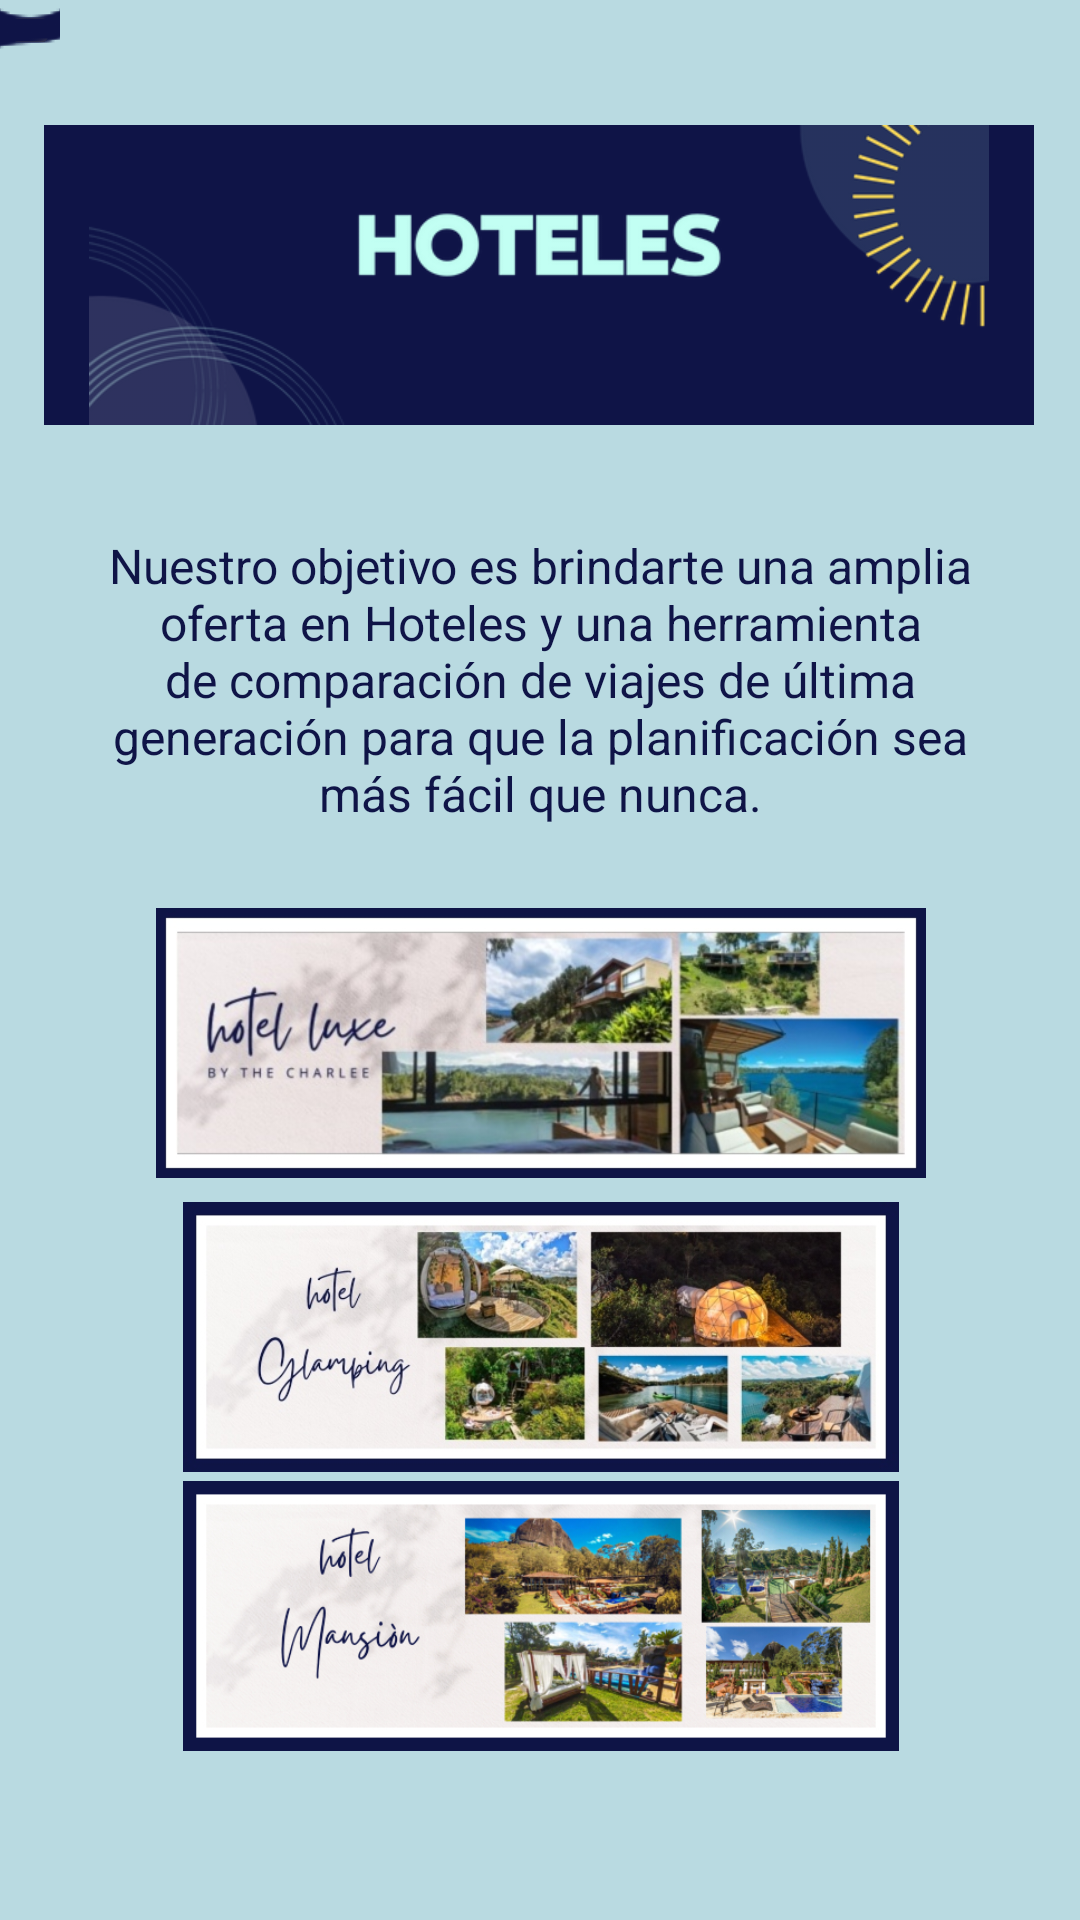

Layout XML and referenced resources for this Android screen:
<!-- AndroidManifest.xml: application theme Theme.AppCompat -->
<!-- res/layout/activity_hoteles_home.xml -->
<?xml version="1.0" encoding="utf-8"?>
<androidx.constraintlayout.widget.ConstraintLayout xmlns:android="http://schemas.android.com/apk/res/android"
    xmlns:app="http://schemas.android.com/apk/res-auto"
    xmlns:tools="http://schemas.android.com/tools"
    android:layout_width="match_parent"
    android:layout_height="match_parent"
    android:background="@color/color1"
    tools:context=".HotelesHome">


    <ImageView
        android:id="@+id/titulo"
        android:layout_width="match_parent"
        android:layout_height="wrap_content"
        android:src="@drawable/hotelesbanner"
        android:background="@color/color6"
        app:layout_constraintBottom_toBottomOf="parent"
        app:layout_constraintEnd_toEndOf="parent"
        app:layout_constraintHeight="100dp"
        app:layout_constraintHorizontal_bias="0.493"
        app:layout_constraintStart_toStartOf="parent"
        app:layout_constraintTop_toTopOf="parent"
        app:layout_constraintVertical_bias="0.077"
        app:layout_constraintWidth="330dp" />

    <TextView
        android:id="@+id/descripcion"
        android:layout_width="match_parent"
        android:layout_height="wrap_content"
        app:layout_constraintTop_toBottomOf="@id/titulo"
        app:layout_constraintStart_toStartOf="parent"
        app:layout_constraintEnd_toEndOf="parent"
        app:layout_constraintBottom_toBottomOf="parent"
        android:text="@string/resenahoteles"
        app:layout_constraintVertical_bias="0.09"
        android:textAlignment="center"
        android:layout_marginHorizontal="30dp"
        android:textSize="16dp"
        android:textColor="@color/color6"
        />

    <ImageView
        android:id="@+id/imagen1"
        android:layout_width="match_parent"
        android:layout_height="wrap_content"
        app:layout_constraintTop_toBottomOf="@+id/descripcion"
        app:layout_constraintStart_toStartOf="parent"
        app:layout_constraintEnd_toEndOf="parent"
        app:layout_constraintBottom_toBottomOf="parent"
        android:src="@drawable/hotelluxeok"
        app:layout_constraintVertical_bias="0.1"
        app:layout_constraintWidth="570dp"
        app:layout_constraintHeight="90dp"
        />

    <ImageView
        android:id="@+id/imagen2"
        android:layout_width="match_parent"
        android:layout_height="wrap_content"
        app:layout_constraintTop_toBottomOf="@id/imagen1"
        app:layout_constraintStart_toStartOf="parent"
        app:layout_constraintEnd_toEndOf="parent"
        app:layout_constraintBottom_toBottomOf="parent"
        android:src="@drawable/hotelglampingok"
        app:layout_constraintVertical_bias="0.05"
        app:layout_constraintWidth="570dp"
        app:layout_constraintHeight="90dp"
        />


    <ImageView
        android:id="@+id/imagen3"
        android:layout_width="match_parent"
        android:layout_height="wrap_content"
        app:layout_constraintTop_toBottomOf="@id/imagen2"
        app:layout_constraintStart_toStartOf="parent"
        app:layout_constraintEnd_toEndOf="parent"
        app:layout_constraintBottom_toBottomOf="parent"
        android:src="@drawable/hotelmansionok"
        app:layout_constraintVertical_bias="0.05"
        app:layout_constraintWidth="570dp"
        app:layout_constraintHeight="90dp"
        />


    <ImageButton
        android:layout_width="20dp"
        android:layout_height="20dp"
        android:src="@drawable/boton"
        tools:layout_editor_absoluteX="60dp"
        tools:layout_editor_absoluteY="375dp"
        tools:ignore="MissingConstraints" />
    <ImageButton
        android:layout_width="20dp"
        android:layout_height="20dp"
        android:src="@drawable/boton"
        tools:layout_editor_absoluteX="65dp"
        tools:layout_editor_absoluteY="475dp"
        tools:ignore="MissingConstraints" />
    <ImageButton
        android:layout_width="20dp"
        android:layout_height="20dp"
        android:src="@drawable/boton"
        tools:layout_editor_absoluteX="65dp"
        tools:layout_editor_absoluteY="575dp"
        tools:ignore="MissingConstraints" />


    <Button
        android:id="@+id/botonhoteles"
        android:layout_width="200dp"
        android:layout_height="50dp"
        android:layout_marginHorizontal="200dp"
        android:layout_marginBottom="10dp"
        android:background="@color/color6"
        android:gravity="center"
        android:text="¡Ver más!"
        android:textColor="@color/white"
        android:textSize="22dp"
        app:layout_constraintBottom_toBottomOf="parent"
        app:layout_constraintEnd_toEndOf="parent"
        app:layout_constraintHorizontal_bias="0.497"
        app:layout_constraintStart_toStartOf="parent"
        app:layout_constraintTop_toBottomOf="@+id/imagen2"
        app:layout_constraintVertical_bias="0.782" />


</androidx.constraintlayout.widget.ConstraintLayout>
<!-- resources referenced by this layout -->
<resources>
  <item name="color1" type="color">#b9dae1</item>
  <item name="color6" type="color">#0f1447</item>
  <color name="white">#FFFFFFFF</color>
  <!-- drawable boton: png bitmap (drawable, 7118 bytes) -->
  <!-- drawable hotelesbanner: png bitmap (drawable, 46263 bytes) -->
  <!-- drawable hotelglampingok: jpg bitmap (drawable, 91471 bytes) -->
  <!-- drawable hotelluxeok: jpg bitmap (drawable, 63918 bytes) -->
  <!-- drawable hotelmansionok: jpg bitmap (drawable, 185001 bytes) -->
  <string name="resenahoteles">
      Nuestro objetivo es brindarte una amplia oferta en Hoteles y una herramienta de comparación de viajes
      de última generación para que la planificación sea más fácil que nunca.
  </string>
</resources>
